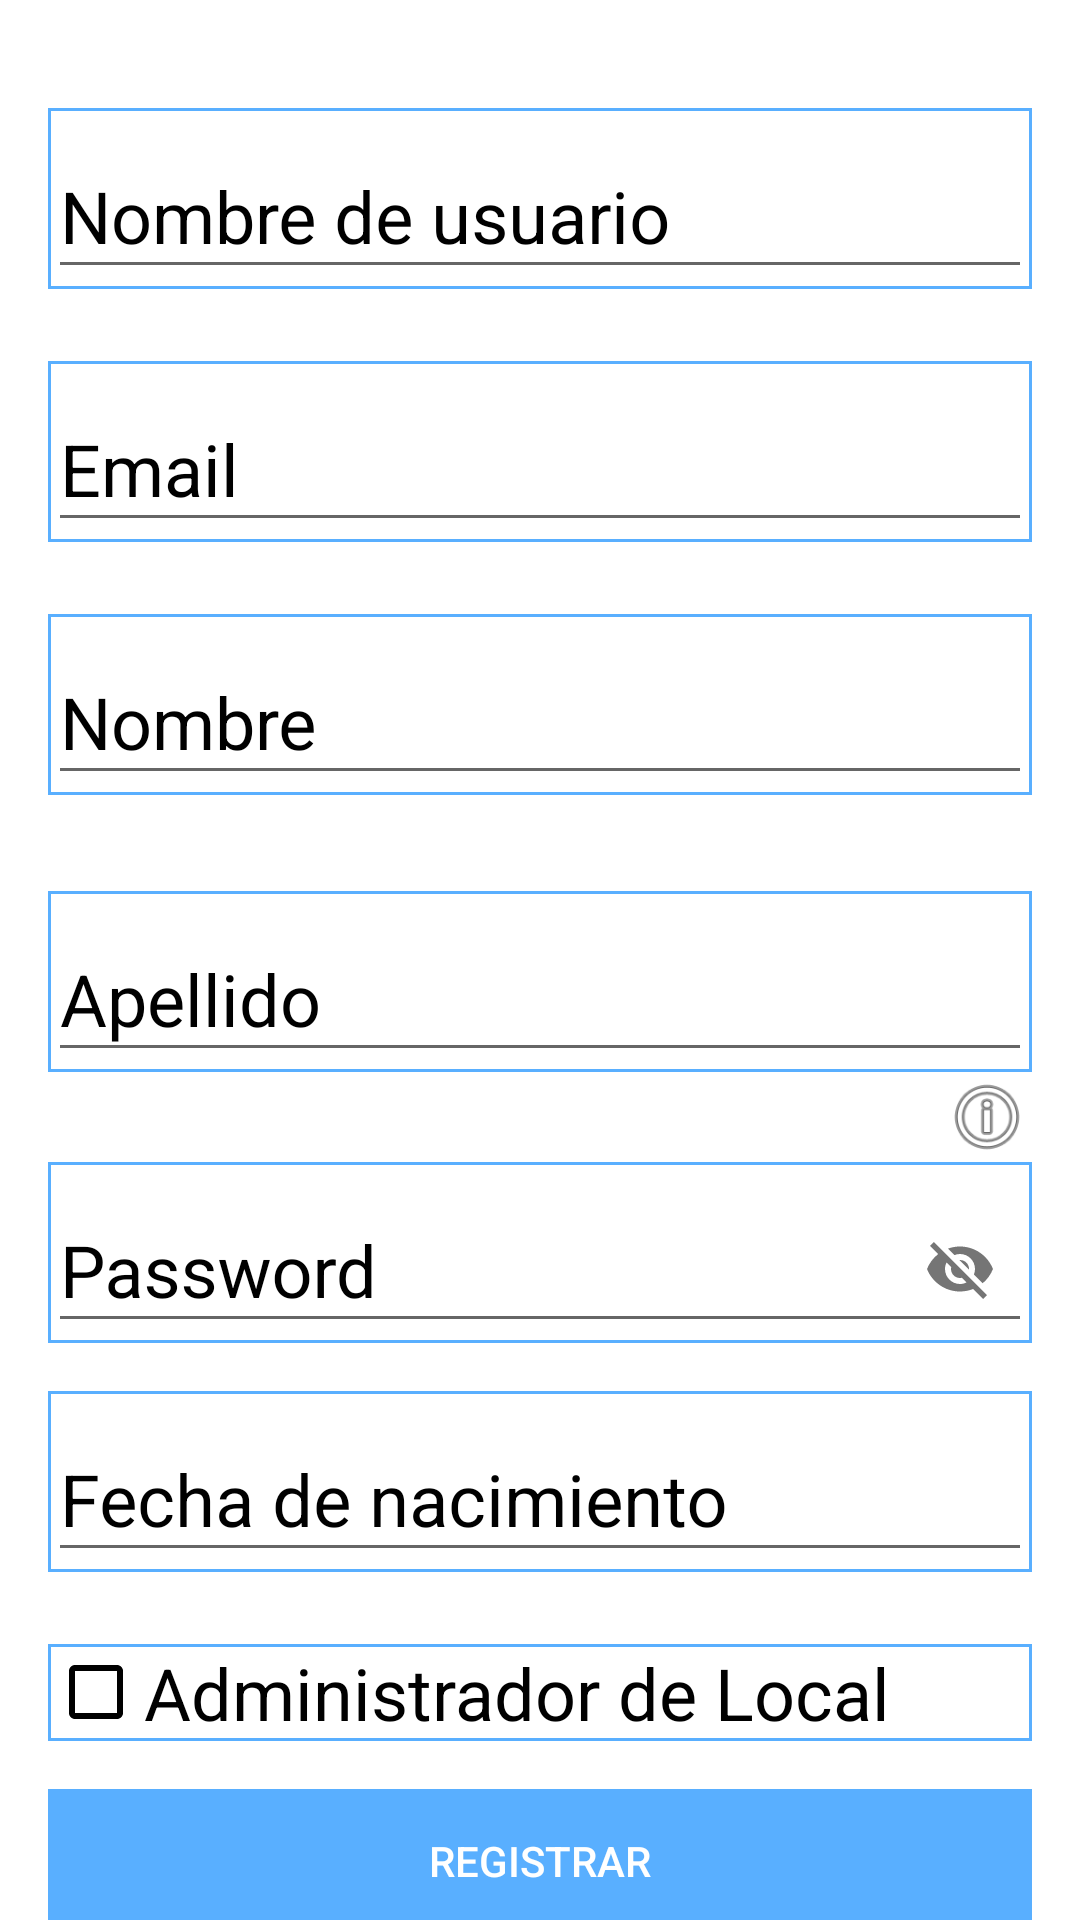

Here is an Android app screen rendered from its layout file. Give the layout XML and the strings, colors and styles it references.
<!-- AndroidManifest.xml: application theme Theme.AppCompat.DayNight.DarkActionBar -->
<!-- res/layout/activity_register.xml -->
<?xml version="1.0" encoding="utf-8"?>
<androidx.constraintlayout.widget.ConstraintLayout xmlns:android="http://schemas.android.com/apk/res/android"
    xmlns:app="http://schemas.android.com/apk/res-auto"
    xmlns:tools="http://schemas.android.com/tools"
    android:id="@+id/main"
    android:layout_width="match_parent"
    android:layout_height="match_parent"
    android:background="#FFFFFF"
    tools:context=".RegisterActivity">

    <com.google.android.material.textfield.TextInputLayout
        android:id="@+id/layout1_register"
        android:layout_width="match_parent"
        android:layout_height="wrap_content"
        android:layout_marginStart="16dp"
        android:layout_marginTop="24dp"
        android:layout_marginEnd="16dp"
        android:background="@drawable/border_background"
        android:hint="Nombre"
        android:textColorHint="#000000"
        app:layout_constraintEnd_toEndOf="parent"
        app:layout_constraintHorizontal_bias="1.0"
        app:layout_constraintStart_toStartOf="@id/layout6_register"
        app:layout_constraintTop_toBottomOf="@+id/layout7_register"
        tools:ignore="MissingConstraints">

        <com.google.android.material.textfield.TextInputEditText
            android:id="@+id/text1_register"
            android:layout_width="match_parent"
            android:layout_height="wrap_content"
            android:inputType="text"
            android:textColor="#000000"
            android:textSize="24dp" />
    </com.google.android.material.textfield.TextInputLayout>

    <com.google.android.material.textfield.TextInputLayout
        android:id="@+id/layout6_register"
        android:layout_width="match_parent"
        android:layout_height="wrap_content"
        android:layout_marginStart="16dp"
        android:layout_marginTop="36dp"
        android:layout_marginEnd="16dp"
        android:background="@drawable/border_background"
        android:hint="Nombre de usuario"
        android:textColorHint="#000000"
        app:layout_constraintEnd_toEndOf="parent"
        app:layout_constraintHorizontal_bias="0.0"
        app:layout_constraintStart_toStartOf="parent"
        app:layout_constraintTop_toTopOf="parent"
        tools:ignore="MissingConstraints">

        <com.google.android.material.textfield.TextInputEditText
            android:id="@+id/text6_register"
            android:layout_width="match_parent"
            android:layout_height="wrap_content"
            android:inputType="text"
            android:textColor="#000000"
            android:textSize="24dp" />
    </com.google.android.material.textfield.TextInputLayout>

    <com.google.android.material.textfield.TextInputLayout
        android:id="@+id/layout7_register"
        android:layout_width="match_parent"
        android:layout_height="wrap_content"
        android:layout_marginStart="16dp"
        android:layout_marginTop="24dp"
        android:layout_marginEnd="16dp"
        android:background="@drawable/border_background"
        android:hint="Email"
        android:textColorHint="#000000"
        app:layout_constraintEnd_toEndOf="parent"
        app:layout_constraintHorizontal_bias="1.0"
        app:layout_constraintStart_toStartOf="parent"
        app:layout_constraintTop_toBottomOf="@+id/layout6_register"
        tools:ignore="MissingConstraints">

        <com.google.android.material.textfield.TextInputEditText
            android:id="@+id/text7_register"
            android:layout_width="match_parent"
            android:layout_height="wrap_content"
            android:inputType="textEmailAddress"
            android:textColor="#000000"
            android:textSize="24dp" />
    </com.google.android.material.textfield.TextInputLayout>

    <com.google.android.material.textfield.TextInputLayout
        android:id="@+id/layout3_user"
        android:layout_width="match_parent"
        android:layout_height="wrap_content"
        android:layout_marginStart="16dp"
        android:layout_marginTop="32dp"
        android:layout_marginEnd="16dp"
        android:background="@drawable/border_background"
        android:hint="Apellido"
        android:textColorHint="#000000"
        app:layout_constraintEnd_toEndOf="parent"
        app:layout_constraintHorizontal_bias="0.0"
        app:layout_constraintStart_toStartOf="parent"
        app:layout_constraintTop_toBottomOf="@+id/layout1_register"
        tools:ignore="MissingConstraints">

        <com.google.android.material.textfield.TextInputEditText
            android:id="@+id/text3_register"
            android:layout_width="match_parent"
            android:layout_height="wrap_content"
            android:inputType="text"
            android:textColor="#000000"
            android:textSize="24dp" />


    </com.google.android.material.textfield.TextInputLayout>

    <ImageView
        android:id="@+id/image1_register"
        android:layout_width="30dp"
        android:layout_height="30dp"
        android:layout_gravity="right"
        android:layout_marginEnd="16dp"
        android:visibility="visible"
        app:layout_constraintEnd_toEndOf="parent"
        app:layout_constraintTop_toBottomOf="@+id/layout3_user"
        app:srcCompat="@android:drawable/ic_menu_info_details" />

    <com.google.android.material.textfield.TextInputLayout
        android:id="@+id/layout2_user"
        android:layout_width="match_parent"
        android:layout_height="wrap_content"
        android:layout_marginStart="16dp"
        android:layout_marginEnd="16dp"
        android:background="@drawable/border_background"
        android:hint="Password"
        android:textColorHint="#000000"
        app:layout_constraintEnd_toEndOf="parent"
        app:layout_constraintStart_toStartOf="parent"
        app:layout_constraintTop_toBottomOf="@+id/image1_register"
        app:passwordToggleEnabled="true"
        tools:ignore="MissingConstraints">

        <com.google.android.material.textfield.TextInputEditText
            android:id="@+id/text2_register"
            android:layout_width="match_parent"
            android:layout_height="wrap_content"
            android:inputType="text"
            android:textColor="#000000"
            android:textSize="24dp" />


    </com.google.android.material.textfield.TextInputLayout>

    <com.google.android.material.textfield.TextInputLayout
        android:id="@+id/layout4_user"
        android:layout_width="match_parent"
        android:layout_height="wrap_content"
        android:layout_marginStart="16dp"
        android:layout_marginTop="16dp"
        android:layout_marginEnd="16dp"
        android:background="@drawable/border_background"
        android:hint="Fecha de nacimiento"
        android:textColorHint="#000000"
        app:layout_constraintEnd_toEndOf="parent"
        app:layout_constraintStart_toStartOf="parent"
        app:layout_constraintTop_toBottomOf="@+id/layout2_user"
        tools:ignore="MissingConstraints">

        <com.google.android.material.textfield.TextInputEditText
            android:id="@+id/text4_register"
            android:layout_width="match_parent"
            android:layout_height="wrap_content"
            android:inputType="date"
            android:textColor="#000000"
            android:textSize="24dp" />


    </com.google.android.material.textfield.TextInputLayout>

    <com.google.android.material.textfield.TextInputLayout
        android:id="@+id/layout5_user"
        android:layout_width="match_parent"
        android:layout_height="wrap_content"
        android:layout_marginStart="16dp"
        android:layout_marginTop="24dp"
        android:layout_marginEnd="16dp"
        android:hint="Rol usuario"
        app:layout_constraintEnd_toEndOf="parent"
        app:layout_constraintStart_toStartOf="parent"
        app:layout_constraintTop_toBottomOf="@+id/layout4_user"
        tools:ignore="MissingConstraints">

        <CheckBox
            android:id="@+id/checkbox_user"
            android:layout_width="match_parent"
            android:layout_height="wrap_content"
            android:background="@drawable/border_background"
            android:buttonTint="#000000"
            android:text="Administrador de Local"
            android:textColor="#000000"
            android:textSize="24sp" />

    </com.google.android.material.textfield.TextInputLayout>

    <Button
        android:id="@+id/button1_register"
        android:layout_width="0dp"
        android:layout_height="wrap_content"
        android:layout_marginStart="16dp"
        android:layout_marginTop="16dp"
        android:layout_marginEnd="16dp"
        android:background="#59AFFF"
        android:enabled="false"
        android:text="Registrar"
        android:textColor="#FFFFFF"
        app:layout_constraintBottom_toBottomOf="parent"
        app:layout_constraintEnd_toEndOf="parent"
        app:layout_constraintHorizontal_bias="0.0"
        app:layout_constraintStart_toStartOf="parent"
        app:layout_constraintTop_toBottomOf="@+id/layout5_user"
        app:layout_constraintVertical_bias="0.0" />

</androidx.constraintlayout.widget.ConstraintLayout>
<!-- resources referenced by this layout -->
<resources>
  <!-- drawable border_background (drawable) -->
  <?xml version="1.0" encoding="utf-8"?>
  <shape xmlns:android="http://schemas.android.com/apk/res/android"
      android:shape="rectangle">
      <stroke
          android:width="1dp"
      android:color="#59AFFF" />
  </shape>
</resources>
